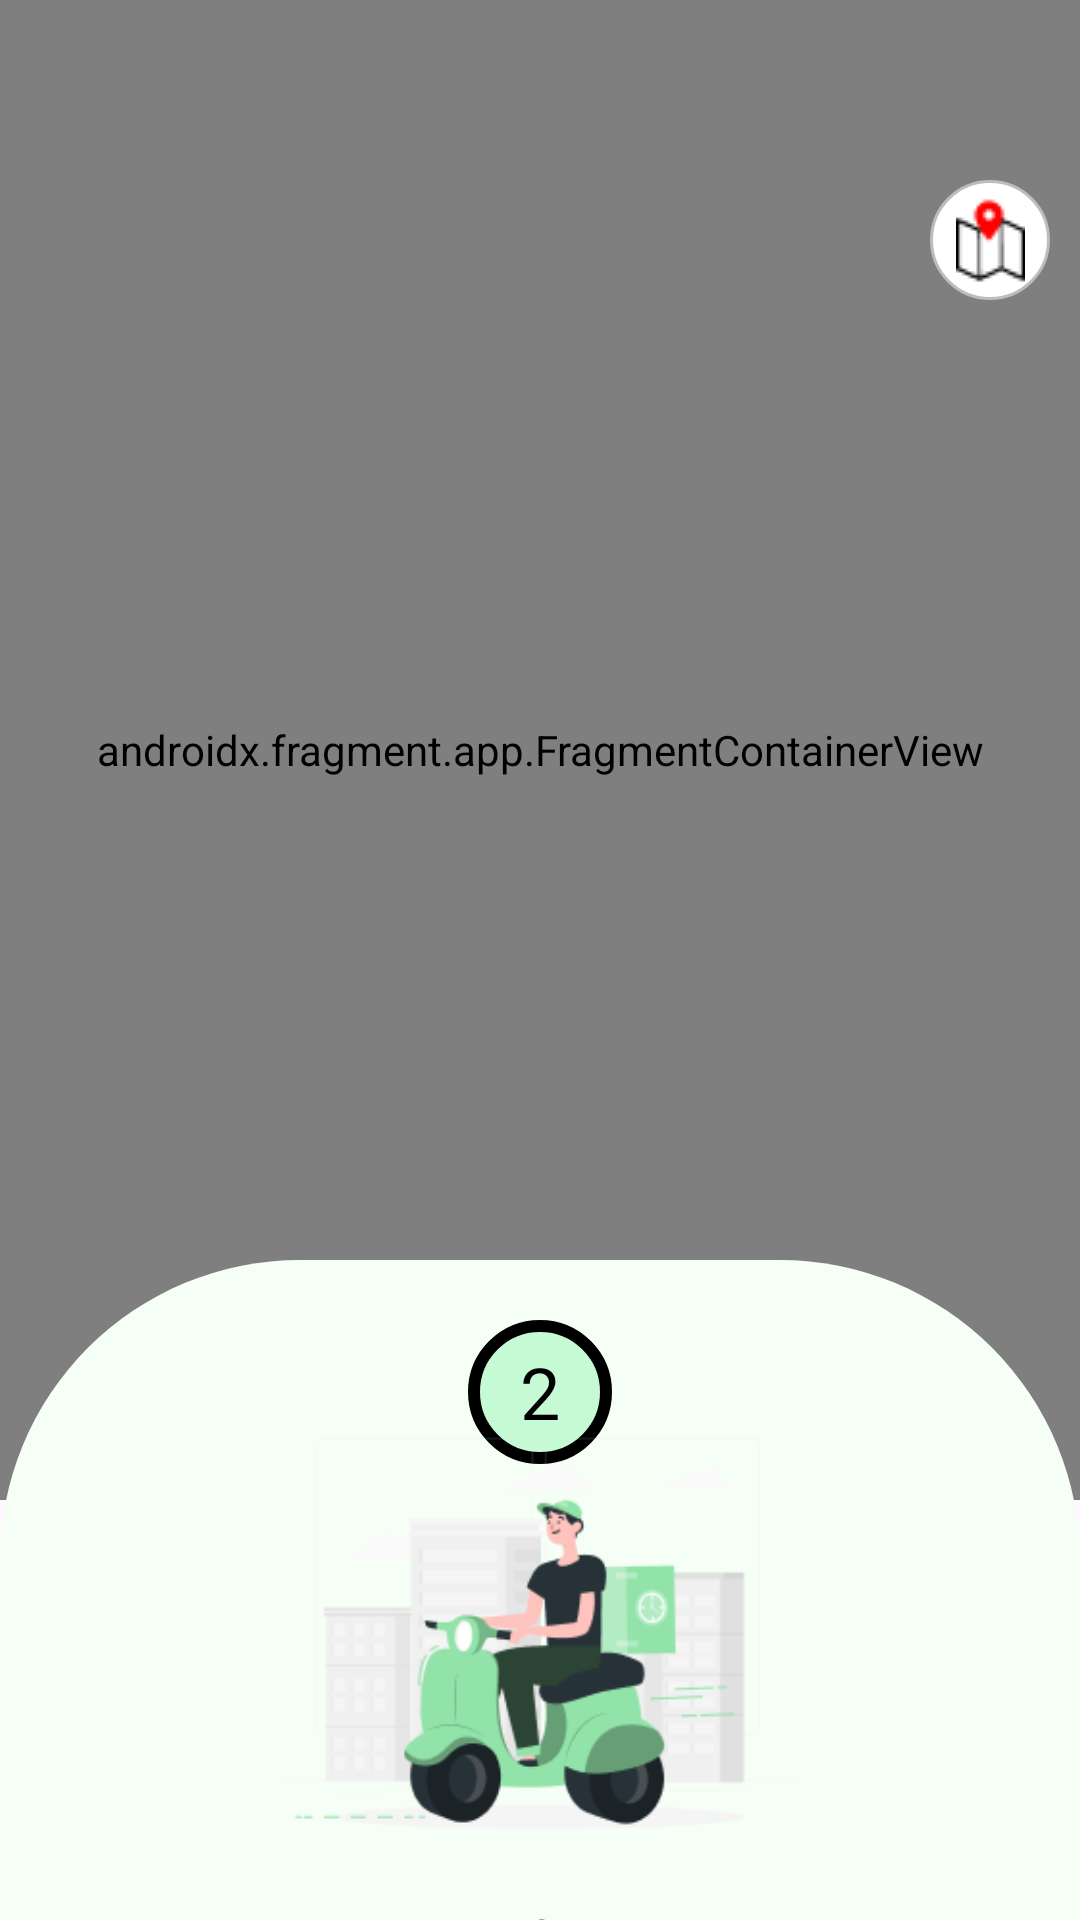

Layout XML and referenced resources for this Android screen:
<!-- AndroidManifest.xml: application theme Theme.PreHackathon -->
<!-- res/layout/recycle_layout_2.xml -->
<?xml version="1.0" encoding="utf-8"?>
<androidx.constraintlayout.widget.ConstraintLayout xmlns:android="http://schemas.android.com/apk/res/android"
    android:layout_width="match_parent"
    android:layout_height="match_parent"
    xmlns:app="http://schemas.android.com/apk/res-auto">
    <FrameLayout
        android:layout_width="match_parent"
        android:layout_height="match_parent">

        <androidx.fragment.app.FragmentContainerView
            android:id="@+id/map"
            android:name="com.google.android.gms.maps.SupportMapFragment"
            android:layout_width="match_parent"
            android:layout_height="500dp" />

        <RelativeLayout
            android:layout_width="match_parent"
            android:layout_height="wrap_content"
            android:layout_marginTop="60dp"
            android:layout_marginRight="10dp">

            <ImageButton
                android:layout_width="40dp"
                android:layout_height="40dp"
                android:layout_alignParentEnd="true"
                android:layout_centerVertical="true"
                android:background="@drawable/station_button"
                android:src="@drawable/station" />
        </RelativeLayout>

        <FrameLayout
            android:layout_width="match_parent"
            android:layout_height="match_parent"
            android:layout_marginTop="420dp">

            <ImageView
                android:layout_width="match_parent"
                android:layout_height="match_parent"
                android:src="@drawable/rectangle_recyling"/>

            <LinearLayout
                android:layout_width="match_parent"
                android:layout_height="match_parent"
                android:orientation="vertical"
                android:layout_marginTop="20dp"
                android:paddingLeft="30dp"
                android:paddingRight="30dp">

                <TextView
                    android:id="@+id/circle_number"
                    android:layout_width="48dp"
                    android:layout_height="48dp"
                    android:background="@drawable/circle_border"
                    android:gravity="center"
                    android:text="2"
                    android:textColor="#000000"
                    android:textSize="24sp"
                    android:layout_gravity="center|top"
                    />
            </LinearLayout>

            <LinearLayout
                android:layout_width="match_parent"
                android:layout_height="wrap_content"
                android:orientation="vertical"
                android:layout_marginTop="20dp">

                <ImageView
                    android:layout_width="200dp"
                    android:layout_height="175dp"
                    android:src="@drawable/takeaway"
                    android:layout_marginTop="20dp"
                    android:layout_gravity="center_horizontal"/>

                <TextView
                    android:id="@+id/searching"
                    android:layout_width="wrap_content"
                    android:layout_height="wrap_content"
                    android:text="Searching for driver ..."
                    android:layout_gravity="center_horizontal"
                    android:textSize="16dp"
                    style="@style/BigBoldFont"/>

            </LinearLayout>
        </FrameLayout>

    </FrameLayout>

</androidx.constraintlayout.widget.ConstraintLayout>
<!-- resources referenced by this layout -->
<resources>
  <!-- drawable circle_border (drawable) -->
  <?xml version="1.0" encoding="utf-8"?>
  <shape xmlns:android="http://schemas.android.com/apk/res/android"
      android:shape="oval">
      <solid android:color="#C6FAD5" />
      <stroke
          android:width="4dp"
      android:color="#000000" /> 
      <size
          android:width="48dp"
          android:height="48dp" />
  </shape>
  <!-- drawable rectangle_recyling (drawable) -->
  <?xml version="1.0" encoding="utf-8"?>
  <shape xmlns:android="http://schemas.android.com/apk/res/android"
      android:shape="rectangle">
      <solid android:color="#F5FFF5" />
      <corners android:topLeftRadius="100dp"
          android:topRightRadius="100dp"/>
  
  </shape>
  <!-- drawable station: png bitmap (drawable, 466 bytes) -->
  <!-- drawable station_button (drawable) -->
  <?xml version="1.0" encoding="utf-8"?>
  <selector xmlns:android="http://schemas.android.com/apk/res/android">
      <item>
          <shape android:shape="oval">
              <solid android:color="#FFFFFF"/>
              <stroke
                  android:width="1dp"
                  android:color="#BDBDBD"/>
          </shape>
      </item>
  </selector>
  <!-- drawable takeaway: png bitmap (drawable, 16003 bytes) -->
  <style name="BigBoldFont">
          <item name="android:textSize">30sp</item>
          <item name="android:textStyle">bold</item>
          <item name="android:textColor">@color/black</item>
      </style>
  <style name="Theme.PreHackathon" parent="Base.Theme.PreHackathon" />
  <color name="black">#FF000000</color>
  <style name="Base.Theme.PreHackathon" parent="Theme.Material3.DayNight.NoActionBar">
          
          
      </style>
</resources>
